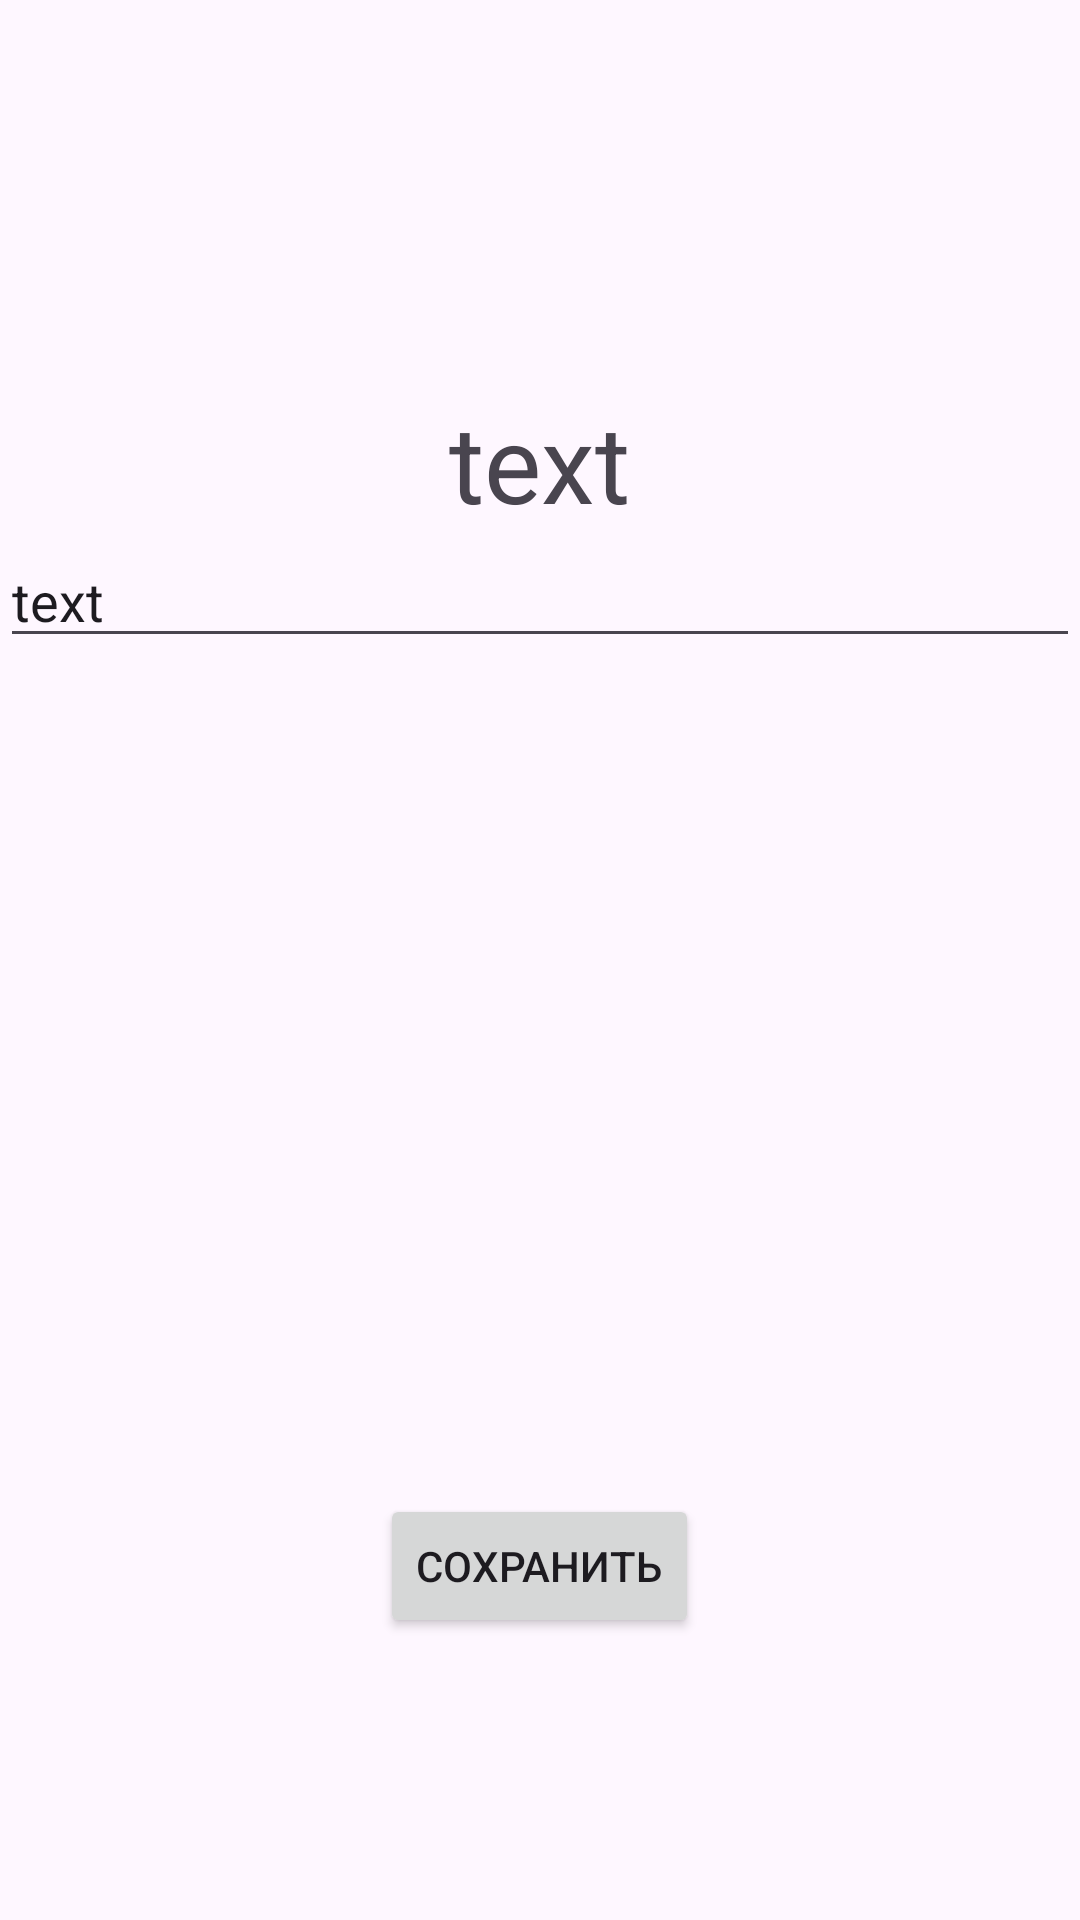

This screen was rendered from an Android layout file. Write that file and the resources it references.
<!-- AndroidManifest.xml: application theme Theme.TestTaskToDo -->
<!-- res/layout/fragment_edit.xml -->
<?xml version="1.0" encoding="utf-8"?>
<layout xmlns:android="http://schemas.android.com/apk/res/android">







    <LinearLayout
        android:layout_width="match_parent"
        android:layout_height="match_parent"
        android:orientation="vertical"
        android:gravity="center">

        <Button
            android:id="@+id/alert"
            android:layout_width="36dp"
            android:layout_height="36dp"
            android:background="@drawable/baseline_add_alert_24" />

        <TextView
            android:id="@+id/titleEditText"
            android:layout_width="wrap_content"
            android:textSize="36sp"
            android:layout_height="wrap_content"
            android:text="text" />

            <ScrollView
                android:layout_width="match_parent"
                android:layout_height="320dp">

        <EditText
            android:id="@+id/descriptionEditText"
            android:layout_width="match_parent"
            android:layout_height="wrap_content"
            android:hint="Напишите записку"
            android:text="text" />
            </ScrollView>

        <LinearLayout
            android:layout_width="match_parent"
            android:layout_height="wrap_content"
            android:gravity="center"
            android:orientation="horizontal">

            <Button
                android:id="@+id/addButton"
                android:layout_width="wrap_content"
                android:layout_height="wrap_content"
                android:text="Сохранить" />

            <Button
                android:id="@+id/deleteButton"
                android:visibility="gone"
                android:layout_width="wrap_content"
                android:layout_height="wrap_content"
                android:text="Удалить" />
        </LinearLayout>
    </LinearLayout>

    </layout>
<!-- resources referenced by this layout -->
<resources>
  <style name="Theme.TestTaskToDo" parent="Base.Theme.TestTaskToDo" />
  <style name="Base.Theme.TestTaskToDo" parent="Theme.Material3.DayNight.NoActionBar">
          
          
      </style>
</resources>
